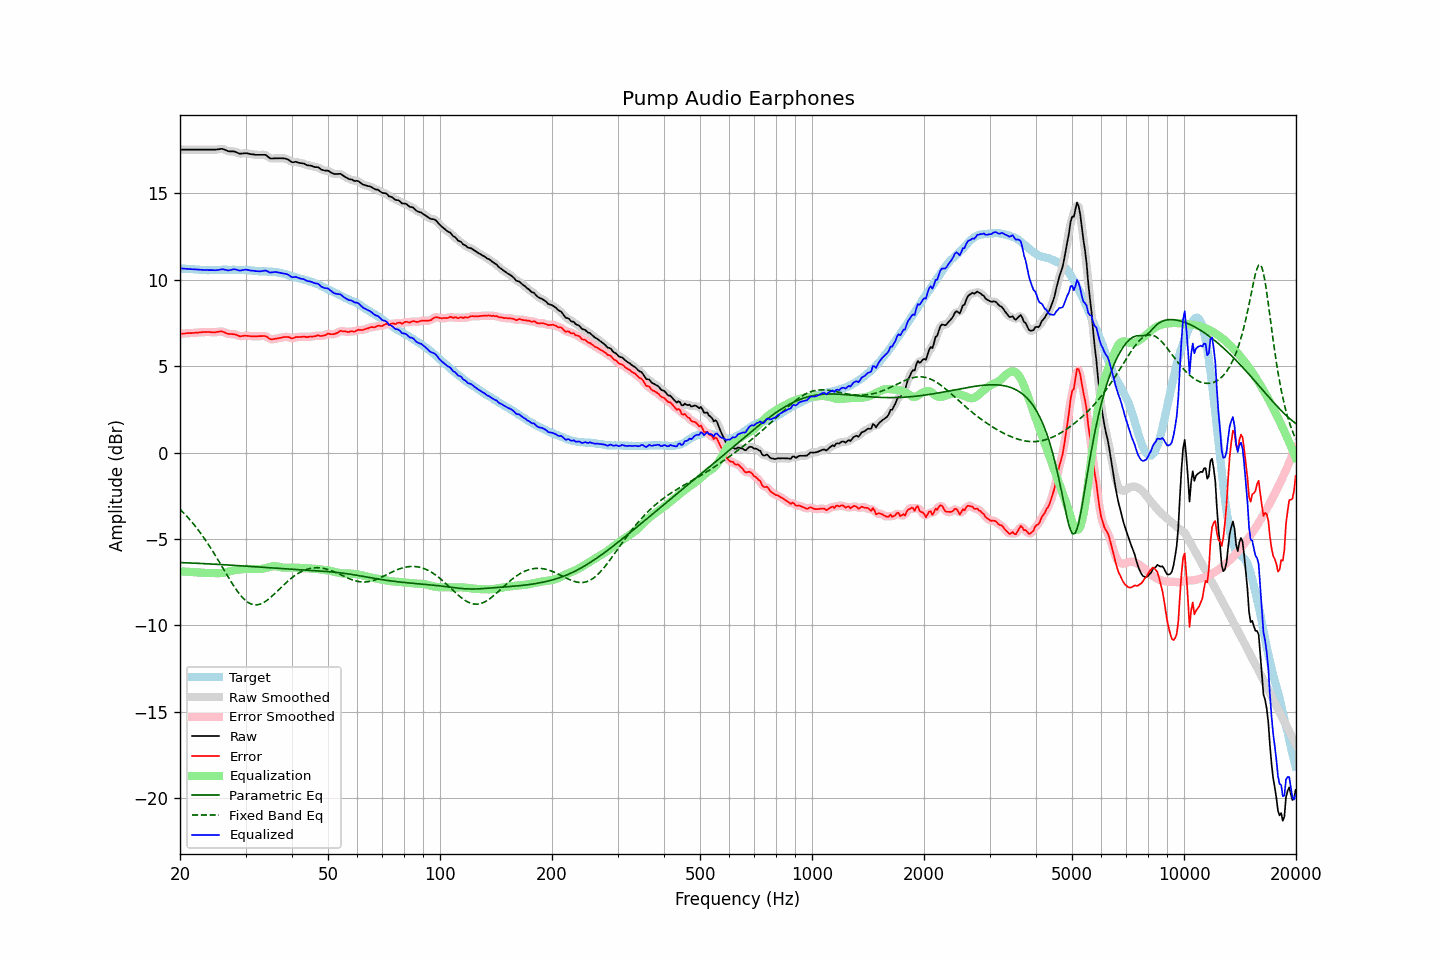

The data file committed next to this chart (first rows):
frequency, raw, error, smoothed, error_smoothed, equalization, parametric_eq, fixed_band_eq, equalized_raw, equalized_smoothed, target
20.00, 17.53, 6.87, 17.53, 6.87, -6.87, -6.37, -3.29, 10.66, 10.66, 10.66
20.20, 17.53, 6.88, 17.53, 6.88, -6.88, -6.37, -3.38, 10.65, 10.65, 10.65
20.40, 17.53, 6.89, 17.53, 6.89, -6.89, -6.38, -3.47, 10.65, 10.65, 10.64
20.61, 17.53, 6.89, 17.53, 6.90, -6.89, -6.38, -3.57, 10.64, 10.64, 10.64
20.81, 17.53, 6.91, 17.53, 6.90, -6.90, -6.38, -3.66, 10.63, 10.63, 10.62
21.02, 17.53, 6.91, 17.53, 6.91, -6.91, -6.39, -3.77, 10.63, 10.63, 10.62
21.23, 17.53, 6.92, 17.53, 6.91, -6.91, -6.39, -3.87, 10.62, 10.62, 10.61
21.44, 17.53, 6.91, 17.53, 6.91, -6.92, -6.40, -3.98, 10.61, 10.61, 10.62
21.66, 17.53, 6.92, 17.53, 6.92, -6.92, -6.40, -4.09, 10.61, 10.61, 10.61
21.87, 17.53, 6.93, 17.53, 6.93, -6.93, -6.41, -4.21, 10.60, 10.60, 10.60
22.09, 17.53, 6.94, 17.53, 6.94, -6.94, -6.41, -4.32, 10.59, 10.59, 10.59
22.31, 17.53, 6.94, 17.53, 6.94, -6.94, -6.41, -4.44, 10.59, 10.59, 10.59
22.54, 17.53, 6.95, 17.53, 6.95, -6.95, -6.42, -4.56, 10.58, 10.58, 10.58
22.76, 17.53, 6.96, 17.53, 6.96, -6.96, -6.42, -4.69, 10.57, 10.57, 10.57
22.99, 17.53, 6.97, 17.53, 6.97, -6.97, -6.43, -4.82, 10.57, 10.57, 10.56
23.22, 17.53, 6.98, 17.53, 6.97, -6.97, -6.43, -4.95, 10.56, 10.56, 10.55
23.45, 17.53, 6.97, 17.53, 6.98, -6.97, -6.44, -5.09, 10.56, 10.56, 10.56
23.69, 17.53, 6.98, 17.53, 6.98, -6.97, -6.44, -5.23, 10.56, 10.56, 10.55
23.92, 17.53, 6.98, 17.53, 6.97, -6.97, -6.45, -5.37, 10.56, 10.56, 10.55
24.16, 17.53, 6.97, 17.53, 6.97, -6.97, -6.45, -5.51, 10.56, 10.56, 10.56
24.40, 17.53, 6.96, 17.53, 6.96, -6.97, -6.46, -5.66, 10.56, 10.56, 10.57
24.65, 17.53, 6.96, 17.53, 6.96, -6.98, -6.46, -5.81, 10.55, 10.55, 10.57
24.89, 17.53, 6.96, 17.53, 6.96, -6.98, -6.47, -5.96, 10.55, 10.55, 10.57
25.14, 17.54, 6.98, 17.54, 6.98, -6.99, -6.47, -6.12, 10.56, 10.56, 10.56
25.39, 17.55, 6.99, 17.56, 6.99, -6.99, -6.48, -6.27, 10.57, 10.57, 10.56
25.65, 17.57, 7.01, 17.57, 7.01, -6.98, -6.48, -6.43, 10.59, 10.59, 10.56
25.91, 17.58, 7.01, 17.57, 7.00, -6.97, -6.49, -6.58, 10.61, 10.60, 10.57
26.16, 17.56, 6.98, 17.56, 6.98, -6.96, -6.49, -6.74, 10.60, 10.60, 10.58
26.43, 17.52, 6.94, 17.52, 6.94, -6.94, -6.50, -6.90, 10.58, 10.58, 10.58
26.69, 17.48, 6.90, 17.48, 6.90, -6.92, -6.51, -7.06, 10.56, 10.56, 10.58
26.96, 17.44, 6.87, 17.45, 6.88, -6.90, -6.51, -7.21, 10.54, 10.55, 10.57
27.23, 17.43, 6.86, 17.43, 6.86, -6.88, -6.52, -7.36, 10.55, 10.56, 10.57
27.50, 17.43, 6.86, 17.43, 6.85, -6.85, -6.52, -7.51, 10.58, 10.58, 10.57
27.77, 17.43, 6.85, 17.43, 6.85, -6.83, -6.53, -7.66, 10.60, 10.60, 10.58
28.05, 17.42, 6.84, 17.41, 6.84, -6.81, -6.53, -7.80, 10.61, 10.60, 10.58
28.33, 17.38, 6.82, 17.38, 6.81, -6.80, -6.54, -7.94, 10.59, 10.58, 10.56
28.62, 17.34, 6.78, 17.34, 6.77, -6.78, -6.55, -8.07, 10.56, 10.56, 10.56
28.90, 17.30, 6.73, 17.31, 6.75, -6.77, -6.55, -8.19, 10.53, 10.54, 10.57
29.19, 17.30, 6.73, 17.30, 6.73, -6.76, -6.56, -8.30, 10.54, 10.54, 10.57
29.48, 17.31, 6.75, 17.31, 6.74, -6.75, -6.56, -8.40, 10.56, 10.56, 10.56
29.78, 17.32, 6.76, 17.32, 6.75, -6.74, -6.57, -8.50, 10.58, 10.58, 10.56
30.08, 17.33, 6.76, 17.32, 6.76, -6.74, -6.58, -8.58, 10.59, 10.58, 10.57
30.38, 17.31, 6.75, 17.31, 6.75, -6.74, -6.58, -8.66, 10.57, 10.57, 10.56
30.68, 17.29, 6.75, 17.29, 6.74, -6.74, -6.59, -8.71, 10.55, 10.56, 10.54
30.99, 17.27, 6.73, 17.28, 6.74, -6.74, -6.60, -8.76, 10.54, 10.54, 10.54
31.30, 17.26, 6.73, 17.26, 6.73, -6.73, -6.60, -8.79, 10.53, 10.53, 10.53
31.61, 17.25, 6.73, 17.25, 6.72, -6.73, -6.61, -8.81, 10.52, 10.51, 10.52
31.93, 17.23, 6.72, 17.24, 6.72, -6.73, -6.62, -8.82, 10.50, 10.50, 10.51
32.24, 17.23, 6.72, 17.23, 6.73, -6.74, -6.62, -8.82, 10.49, 10.49, 10.51
32.57, 17.23, 6.74, 17.23, 6.73, -6.74, -6.63, -8.80, 10.49, 10.49, 10.49
32.89, 17.23, 6.74, 17.23, 6.74, -6.74, -6.64, -8.77, 10.49, 10.49, 10.49
33.22, 17.23, 6.74, 17.24, 6.75, -6.73, -6.64, -8.73, 10.50, 10.50, 10.49
33.55, 17.23, 6.75, 17.24, 6.75, -6.72, -6.65, -8.69, 10.52, 10.52, 10.48
33.89, 17.23, 6.74, 17.22, 6.73, -6.69, -6.65, -8.63, 10.54, 10.52, 10.49
34.23, 17.18, 6.71, 17.17, 6.69, -6.67, -6.66, -8.57, 10.51, 10.50, 10.47
34.57, 17.10, 6.63, 17.11, 6.63, -6.64, -6.67, -8.49, 10.46, 10.46, 10.47
34.92, 17.03, 6.57, 17.05, 6.58, -6.62, -6.67, -8.42, 10.41, 10.43, 10.46
35.27, 17.02, 6.55, 17.02, 6.56, -6.60, -6.68, -8.33, 10.42, 10.42, 10.47
35.62, 17.02, 6.57, 17.02, 6.56, -6.58, -6.69, -8.25, 10.44, 10.43, 10.45
35.97, 17.03, 6.58, 17.03, 6.58, -6.58, -6.69, -8.16, 10.45, 10.45, 10.45
... 635 more rows
